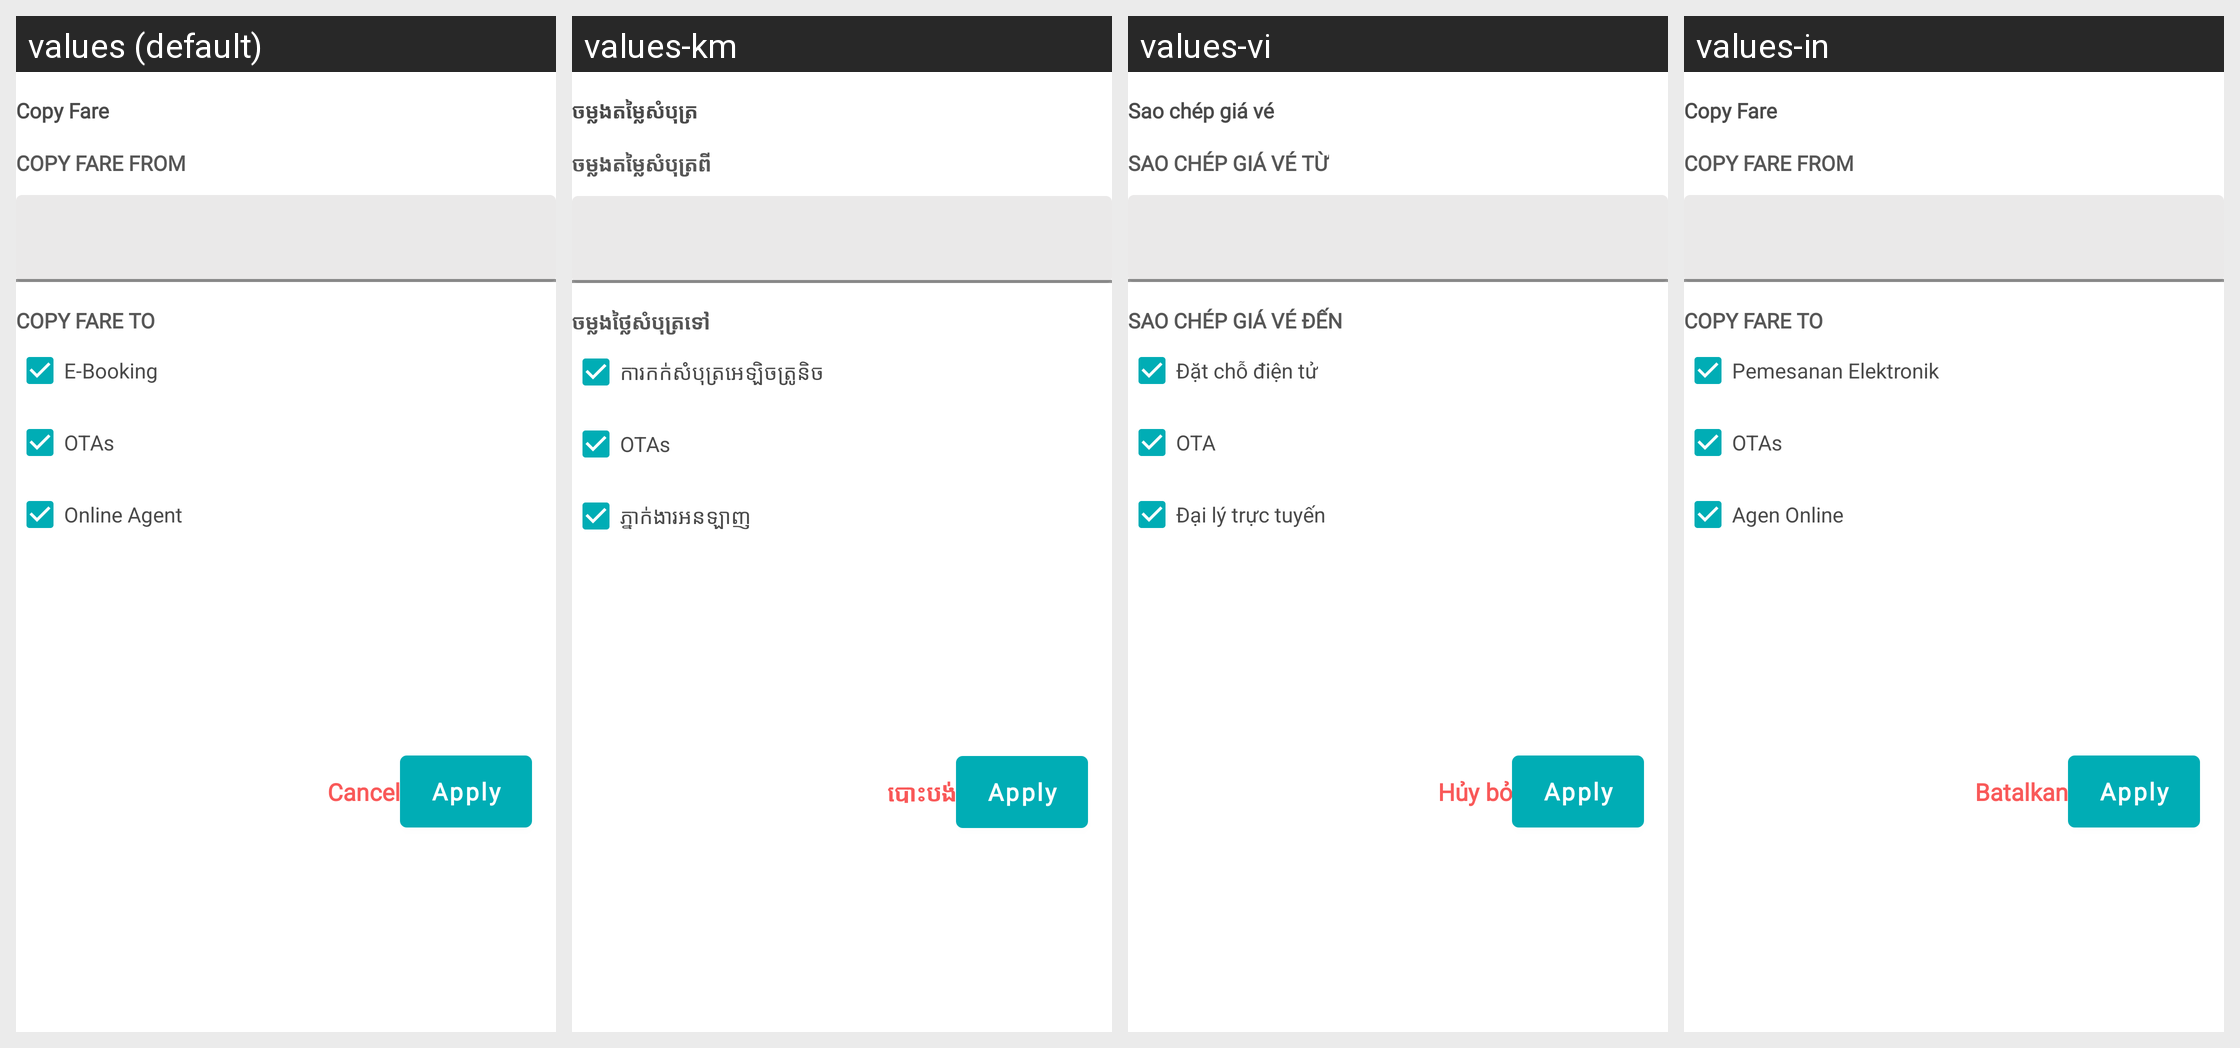

Locale-by-locale string values for the Android screen shown in this grid:
Android screen res/layout/dialog_copy_fare.xml rendered under 4 locales, left to right: values (default), values-km, values-vi, values-in. Device: Nexus 5 (rendered at 1080×1920; each locale shown at half size, 540×960, under a caption strip naming it); theme AppTheme.
Other locales in the repository, not shown: values-es.
Strings drawn on this screen, with the default value and each locale's value (text and hints the layout hard-codes, and strings that could not be matched under every locale, appear in the picture but are not listed):

copy_fare
  values: Copy Fare
  values-km: ចម្លងតម្លៃសំបុត្រ
  values-vi: Sao chép giá vé
  values-in: Copy Fare  [not translated; the default value is used]

copy_fare_from
  values: copy fare from
  values-km: ចម្លងតម្លៃសំបុត្រពី
  values-vi: sao chép giá vé từ
  values-in: copy fare from  [not translated; the default value is used]

copy_fare_to
  values: copy fare to
  values-km: ចម្លងថ្លៃសំបុត្រទៅ
  values-vi: Sao chép giá vé đến
  values-in: copy fare to  [not translated; the default value is used]

e_booking
  values: E-Booking
  values-km: ការកក់សំបុត្រអេឡិចត្រូនិច
  values-vi: Đặt chỗ điện tử
  values-in: Pemesanan Elektronik

otas
  values: OTAs
  values-km: OTAs
  values-vi: OTA
  values-in: OTAs  [not translated; the default value is used]

online_agent
  values: Online Agent
  values-km: ភ្នាក់ងារអនឡាញ
  values-vi: Đại lý trực tuyến
  values-in: Agen Online

cancel
  values: Cancel
  values-km: បោះបង់
  values-vi: Hủy bỏ
  values-in: Batalkan
